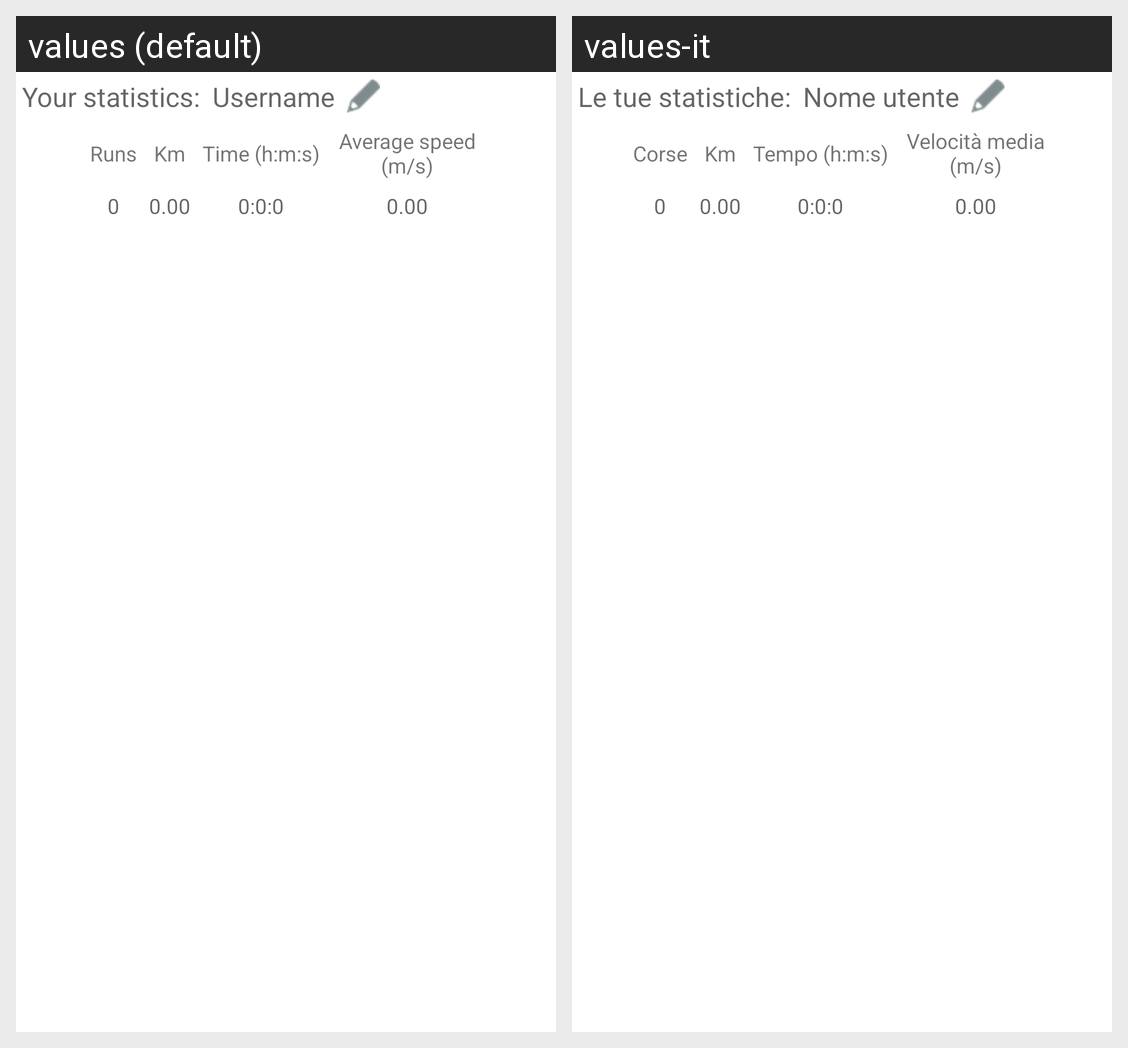

The Android screen above is rendered under two locales of the same app. Produce the string resources it draws, with the default and per-locale values.
Android screen res/layout/stats_app_bar.xml rendered under 2 locales, left to right: values (default), values-it. Device: Nexus 5 (rendered at 1080×1920; each locale shown at half size, 540×960, under a caption strip naming it); theme AppTheme.
Strings drawn on this screen, with the default value and each locale's value (text and hints the layout hard-codes, and strings that could not be matched under every locale, appear in the picture but are not listed):

your_stats
  values: Your statistics:
  values-it: Le tue statistiche:

username
  values: Username
  values-it: Nome utente

runs
  values: Runs
  values-it: Corse

zero_hint
  values: 0
  values-it: 0  [not translated; the default value is used]

km
  values: Km
  values-it: Km  [not translated; the default value is used]

distance_hint
  values: 0.00
  values-it: 0.00  [not translated; the default value is used]

time_app_bar
  values: Time (h:m:s)
  values-it: Tempo (h:m:s)

duration_hint
  values: 0:0:0
  values-it: 0:0:0  [not translated; the default value is used]

speed_avg_stats_bar
  values: Average speed (m/s)
  values-it: Velocità media (m/s)

speed_hint
  values: 0.00
  values-it: 0.00  [not translated; the default value is used]
